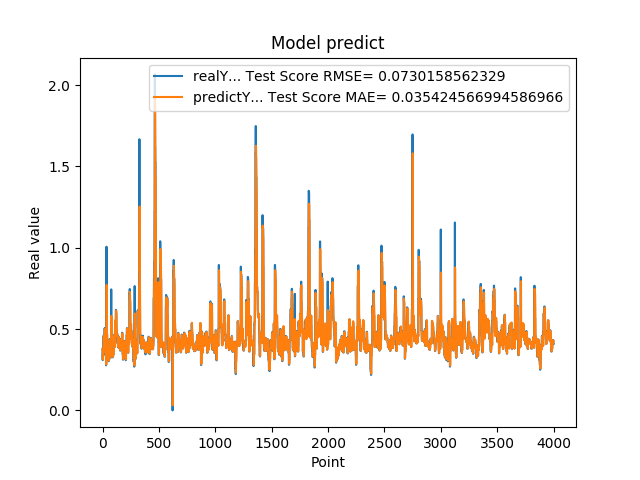

Values plotted in this chart, from the file beside it:
3.791533708570000161e-01, 3.761424830115195350e-01
3.094033896919999860e-01, 3.780184873746996188e-01
3.094033896919999860e-01, 3.477562326892886801e-01
3.518280088899999880e-01, 3.133344935538489584e-01
3.518280088899999880e-01, 3.344457649801272914e-01
3.519681990150000384e-01, 3.537803814701886984e-01
4.099042117599999702e-01, 3.538481412453318709e-01
4.099042117599999702e-01, 3.830021736607862048e-01
4.584631919859999960e-01, 4.091413042181828441e-01
4.584631919859999960e-01, 4.335339921890523085e-01
4.584631919859999960e-01, 4.554060981339270175e-01
4.438300132749999904e-01, 4.554060981339270175e-01
4.438300132749999904e-01, 4.483856069773999864e-01
3.690508007999999673e-01, 4.414694191433152226e-01
3.690508007999999673e-01, 4.070057761784130479e-01
3.690508007999999673e-01, 3.701991562181469742e-01
4.598422944550000779e-01, 3.701991562181469742e-01
4.598422944550000779e-01, 4.167691591009126117e-01
5.025770068170000160e-01, 4.567191462323942908e-01
5.025770068170000160e-01, 4.792131822580984468e-01
5.062090158459999767e-01, 4.980559404681577651e-01
4.679043889050000238e-01, 4.997331565816493515e-01
4.679043889050000238e-01, 4.839320617593813600e-01
4.074884951109999931e-01, 4.643930896216520998e-01
4.074884951109999931e-01, 4.363561593755789225e-01
4.074884951109999931e-01, 4.068388567700256808e-01
3.390974104400000244e-01, 4.068388567700256808e-01
3.390974104400000244e-01, 3.752488837892932749e-01
3.484919965269999698e-01, 3.416437457281273349e-01
3.484919965269999698e-01, 3.462125076427665094e-01
3.514870107170000035e-01, 3.506000383681305288e-01
2.772665917870000274e-01, 3.520503946480650903e-01
2.772665917870000274e-01, 3.196083599447169243e-01
5.031560063359999946e-01, 2.826960271947412950e-01
5.031560063359999946e-01, 4.068017327918219683e-01
1.006312012670000033e+00, 4.988422730123253102e-01
5.156134963039999963e-01, 7.718074434513441107e-01
5.156134963039999963e-01, 7.698691358305366217e-01
4.671458005910000266e-01, 5.206251314655225837e-01
4.703727960589998980e-01, 4.889654081790732465e-01
4.703727960589998980e-01, 4.652480321264781393e-01
3.915271461010000342e-01, 4.667418396747947118e-01
3.915271461010000342e-01, 4.305650353444078204e-01
3.105339109899999950e-01, 3.916249547028402000e-01
3.105339109899999950e-01, 3.546443897180331373e-01
3.105339109899999950e-01, 3.144123033025633118e-01
3.500584959979999855e-01, 3.144123033025633118e-01
3.500584959979999855e-01, 3.340412988543867701e-01
3.740899860859999704e-01, 3.520934421138687265e-01
3.740899860859999704e-01, 3.638990754201881783e-01
3.779540061949999696e-01, 3.750029591189682487e-01
3.717320859430000013e-01, 3.768769286362185778e-01
3.717320859430000013e-01, 3.756891072957944666e-01
3.027113080020000235e-01, 3.727552064904600670e-01
3.027113080020000235e-01, 3.410328379189681569e-01
3.027113080020000235e-01, 3.069544279284250887e-01
3.296971917150000042e-01, 3.069544279284250887e-01
3.296971917150000042e-01, 3.202442301287202198e-01
3.144049942489999805e-01, 3.326819772037970524e-01
3.144049942489999805e-01, 3.253807591269157751e-01
3.144049942489999805e-01, 3.181028900461941866e-01
... 3,939 more rows
